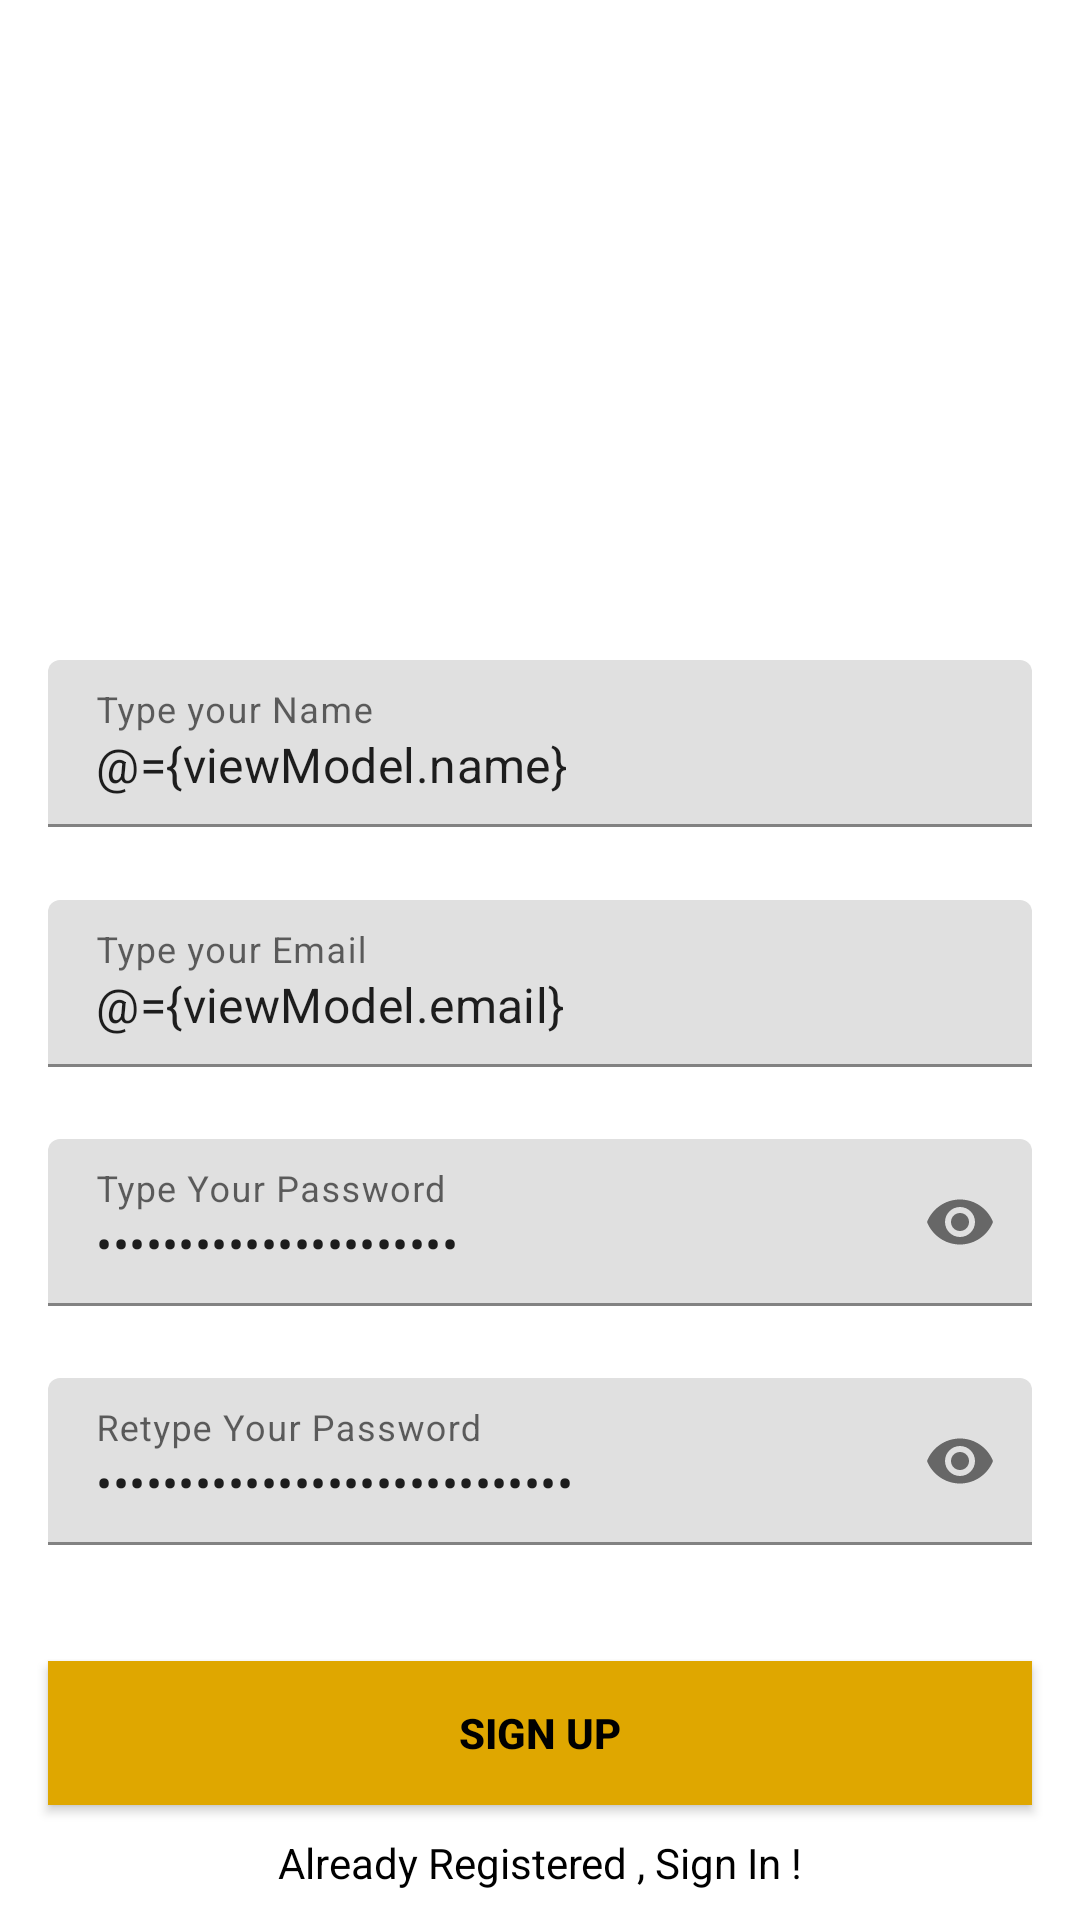

Layout XML and referenced resources for this Android screen:
<!-- AndroidManifest.xml: application theme Theme.Mandalorian -->
<!-- res/layout/fragment_register.xml -->
<?xml version="1.0" encoding="utf-8"?>
<layout>

    <data>

        <variable
            name="viewModel"
            type="com.mandalorian.chatapp.ui.presentation.register.viewModel.SignUpViewModel" />
    </data>

    <androidx.constraintlayout.widget.ConstraintLayout xmlns:android="http://schemas.android.com/apk/res/android"
        xmlns:app="http://schemas.android.com/apk/res-auto"
        xmlns:tools="http://schemas.android.com/tools"
        android:layout_width="match_parent"
        android:layout_height="match_parent"
        tools:context=".ui.presentation.register.RegisterFragment">

        <com.google.android.material.textfield.TextInputLayout
            android:id="@+id/nameLayout"
            android:layout_width="match_parent"
            android:layout_height="wrap_content"
            android:layout_marginHorizontal="16dp"
            android:layout_marginTop="220dp"
            app:boxStrokeColor="@color/yellow"
            app:hintTextColor="@color/yellow"
            app:layout_constraintEnd_toEndOf="parent"
            app:layout_constraintHorizontal_bias="0.5"
            app:layout_constraintStart_toStartOf="parent"
            app:layout_constraintTop_toTopOf="parent">

            <com.google.android.material.textfield.TextInputEditText
                android:id="@+id/nameEt"
                android:layout_width="match_parent"
                android:layout_height="wrap_content"
                android:hint="Type your Name"
                android:inputType="text"
                android:text="@={viewModel.name}"
                />
        </com.google.android.material.textfield.TextInputLayout>

        <com.google.android.material.textfield.TextInputLayout
            android:id="@+id/emailLayout"
            android:layout_width="match_parent"
            android:layout_height="wrap_content"
            android:layout_marginHorizontal="16dp"
            android:layout_marginTop="300dp"
            app:boxStrokeColor="@color/yellow"
            app:hintTextColor="@color/yellow"
            app:layout_constraintEnd_toEndOf="parent"
            app:layout_constraintHorizontal_bias="0.5"
            app:layout_constraintStart_toStartOf="parent"
            app:layout_constraintTop_toTopOf="parent">

            <com.google.android.material.textfield.TextInputEditText
                android:id="@+id/emailEt"
                android:layout_width="match_parent"
                android:layout_height="wrap_content"
                android:hint="Type your Email"
                android:inputType="textEmailAddress"
                android:text="@={viewModel.email}"
                />
        </com.google.android.material.textfield.TextInputLayout>

        <com.google.android.material.textfield.TextInputLayout
            android:id="@+id/passwordLayout"
            android:layout_width="match_parent"
            android:layout_height="wrap_content"
            android:layout_marginHorizontal="16dp"
            android:layout_marginTop="24dp"
            app:boxStrokeColor="@color/yellow"
            app:hintTextColor="@color/yellow"
            app:layout_constraintEnd_toEndOf="parent"
            app:layout_constraintHorizontal_bias="0.5"
            app:layout_constraintStart_toStartOf="parent"
            app:layout_constraintTop_toBottomOf="@id/emailLayout"
            app:passwordToggleEnabled="true">

            <com.google.android.material.textfield.TextInputEditText
                android:id="@+id/passET"
                android:layout_width="match_parent"
                android:layout_height="wrap_content"
                android:hint="Type Your Password"
                android:inputType="textPassword"
                android:text="@={viewModel.password}"
                />
        </com.google.android.material.textfield.TextInputLayout>

        <com.google.android.material.textfield.TextInputLayout
            android:id="@+id/confirmPasswordLayout"
            android:layout_width="match_parent"
            android:layout_height="wrap_content"
            android:layout_marginHorizontal="16dp"
            android:layout_marginTop="24dp"
            app:boxStrokeColor="@color/yellow"
            app:hintTextColor="@color/yellow"
            app:layout_constraintEnd_toEndOf="parent"
            app:layout_constraintHorizontal_bias="0.5"
            app:layout_constraintStart_toStartOf="parent"
            app:layout_constraintTop_toBottomOf="@id/passwordLayout"
            app:passwordToggleEnabled="true">

            <com.google.android.material.textfield.TextInputEditText
                android:id="@+id/confirmPassEt"
                android:layout_width="match_parent"
                android:layout_height="wrap_content"
                android:hint="Retype Your Password"
                android:inputType="textPassword"
                android:text="@={viewModel.confirmPassword}"
                />
        </com.google.android.material.textfield.TextInputLayout>

        <androidx.appcompat.widget.AppCompatButton
            android:id="@+id/button"
            android:layout_width="0dp"
            android:layout_height="wrap_content"
            android:layout_marginHorizontal="16dp"
            android:background="@color/yellow"
            android:text="Sign Up"
            android:textColor="@color/black"
            android:textStyle="bold"
            android:onClick="@{() -> viewModel.signUp()}"
            app:layout_constraintBottom_toBottomOf="parent"
            app:layout_constraintEnd_toEndOf="parent"
            app:layout_constraintHorizontal_bias="0.5"
            app:layout_constraintStart_toStartOf="parent"
            app:layout_constraintTop_toBottomOf="@+id/confirmPasswordLayout" />

        <TextView
            android:id="@+id/textView"
            android:layout_width="wrap_content"
            android:layout_height="wrap_content"
            android:text="Already Registered , Sign In !"
            android:onClick="@{() -> viewModel.navigateToSignIn()}"
            android:textColor="@color/black"
            app:layout_constraintBottom_toBottomOf="parent"
            app:layout_constraintEnd_toEndOf="parent"
            app:layout_constraintHorizontal_bias="0.5"
            app:layout_constraintStart_toStartOf="parent"
            app:layout_constraintTop_toBottomOf="@+id/button" />
    </androidx.constraintlayout.widget.ConstraintLayout>
</layout>
<!-- resources referenced by this layout -->
<resources>
  <color name="black">#FF000000</color>
  <color name="yellow">#DFA700</color>
  <style name="Theme.Mandalorian" parent="Theme.MaterialComponents.DayNight.DarkActionBar">
          
          <item name="colorPrimary">@color/purple_500</item>
          <item name="colorPrimaryVariant">@color/purple_700</item>
          <item name="colorOnPrimary">@color/white</item>
          
          <item name="colorSecondary">@color/teal_200</item>
          <item name="colorSecondaryVariant">@color/teal_700</item>
          <item name="colorOnSecondary">@color/black</item>
          
          <item name="android:statusBarColor">?attr/colorPrimaryVariant</item>
          
      </style>
  <color name="purple_500">#FF6200EE</color>
  <color name="purple_700">#FF3700B3</color>
  <color name="white">#FFFFFFFF</color>
  <color name="teal_200">#FF03DAC5</color>
  <color name="teal_700">#FF018786</color>
</resources>
